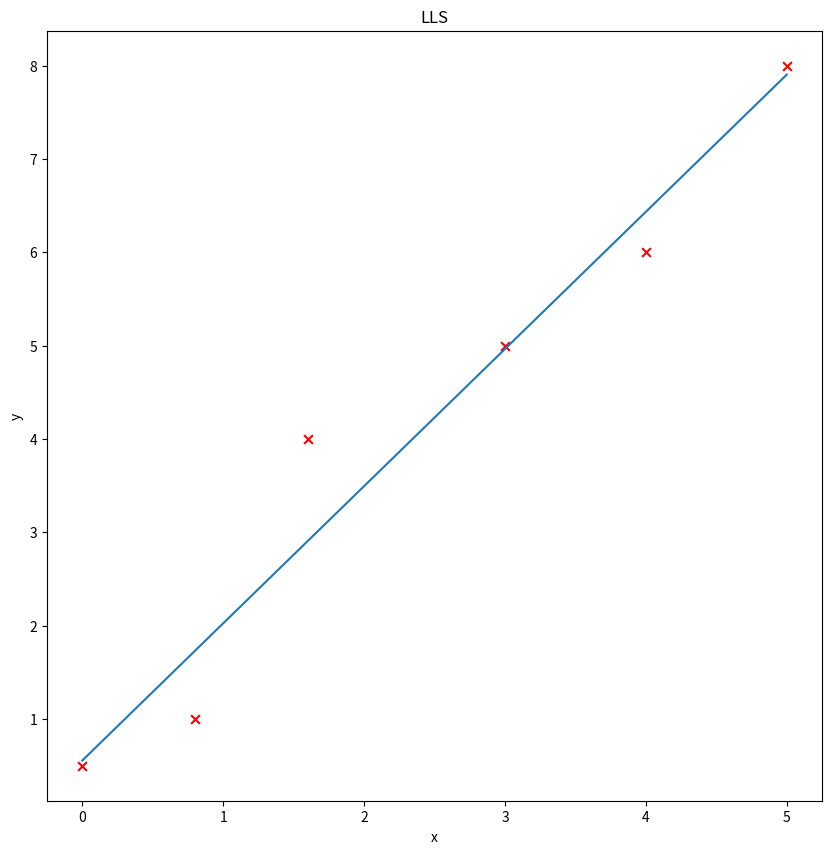

This figure's Python source:
import numpy as np
from matplotlib import pyplot as plt

x=np.array([[1.,0.],[1.,0.8],[1.,1.6],[1.,3.],[1.,4.0],[1.,5.0]])
d=np.array([0.5,1.,4.,5.,6.0,8.0])
w=np.dot(np.dot(np.linalg.inv(np.dot(np.transpose(x),x)),np.transpose(x)),d)
y=np.dot(x,w)
e=d-y
error = np.mean(np.abs(e))

x2 = np.linspace(0,5,100)
y2 = w[0]+w[1]*x2

fig2=plt.figure(figsize=(10,10))
plt.xlabel('x')
plt.ylabel("y")

plt.scatter(x[:,1], d, marker = 'x',color = 'red', s = 40)
plt.plot(x2,y2)
plt.title('LLS')
plt.show()

print('we did it')
